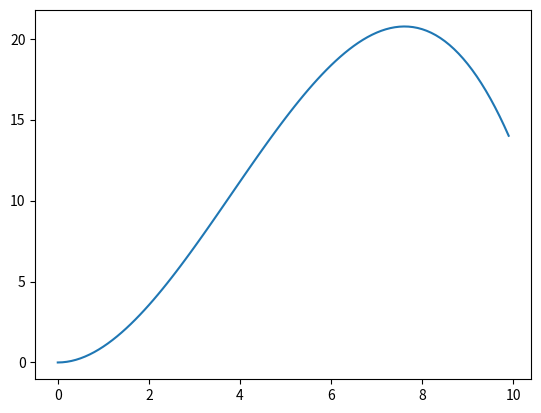

This figure's Python source:
""" Problem 1, sections 3.3
	
	We're tasked with solving the parametric optimization problem from example 3.3-1c
	with a different final desired value of '10' rather than '0'.

	The problem consists of a cart on a track moving from x=0 to x=100 using a parametric
	control history.  We want to minimize both the errors in the final state (location and
	velocity), while also minimizing the time required to complete the task.

	The intent of the exercise is to demonstrate parametric trajectory optimization AND to 
	show how one would trade penalties among different objectives.


"""

import numpy as np
from scipy import linalg
import matplotlib.pyplot as plt


def A( q):
	a = np.zeros((2,2))
	a[0,0] = 5*10**3 * q[0] + 2*10**2 * q[1] + 20 * q[2]
	a[1,0] = (5*10**4)/3 * q[0] + 5*10**3 * q[1] + (10**3)/6 * q[2]

	a[0,1] = (5*10**4)/3 * q[0] + 10**3 * q[1] + 50 * q[2]
	a[1,1] = (5*10**4)/3 * q[0] + 5*10**3 * q[1] + (10**3)/6 * q[2]
	return a

B = np.array([ [ 10**3, 2*10**2, 0], [ (10**5)/3, 10**3, 0]])
t = np.arange(0,10,0.1)
nt = len(t)

def x1( k, t):
	"""Position function"""
	return k[0] *(t**2)/2 + k[1] * (t**3)/6

def x2( k, t):
	"""Velocity function"""
	return k[0] * t + k[1] * (t**2)/2



q_list = [ (1, 1, 0) ]
  
for q in q_list:
	a = A(q)
	k = np.dot( linalg.inv( a), np.dot( B, q))
	print('q: ' + str(q))
	print('k: ' + str(k))
	print 
	plt.plot( t, x1( k, t))

plt.show()

##  Plots don't look right.  Something's been calculated wrong.
